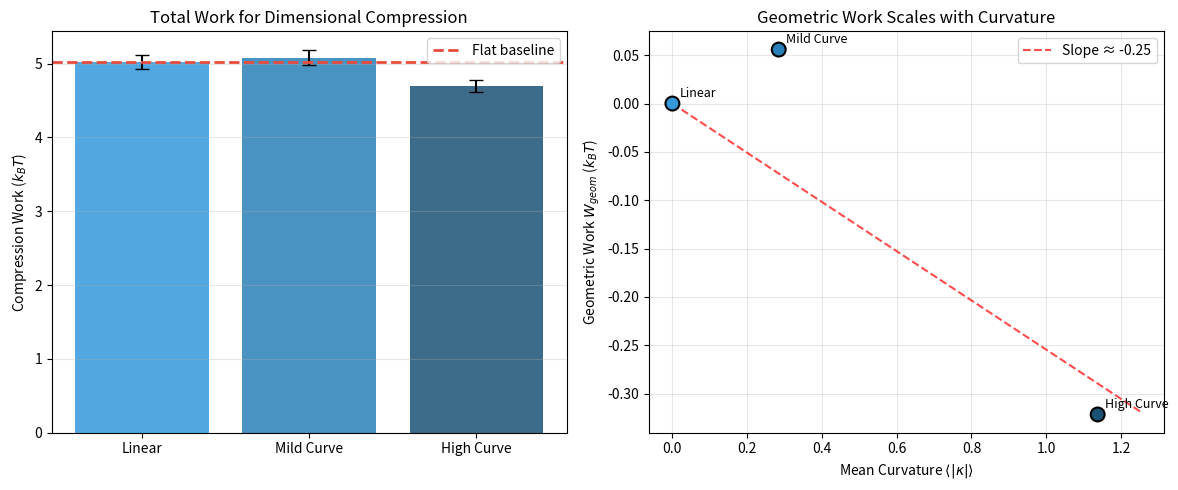

Generate this figure with matplotlib: (Note: this script raises an exception after producing the figure.)
"""
Sim 1: Geometric Work during Dimensional Compression
(Quasistatic compression protocol - validates Dimensional Landauer Bound)

PROTOCOL:
1. Initialize particles in a broad cloud (high entropy, k≈0).
2. Slowly increase confinement stiffness k(t) from 0 to k_final.
3. Measure thermodynamic work W = integral (dU/dk) * dk.
4. Compare against theoretical free energy change.

This validates the 'Dimensional Landauer Bound' as a switching cost
(finite energy for state transition) rather than maintenance cost
(divergent power over time).

Key physics: Work = integral of (∂U/∂k) dk, not integral of F·dx over time.
"""

import numpy as np
import matplotlib.pyplot as plt

RNG = np.random.default_rng(42)

# Configuration
N_PARTICLES = 2000      # Large batch for clean statistics
DT = 0.005              # Time step
TAU = 20.0              # Duration of compression (slow = quasistatic)
D = 1.0                 # Diffusion coefficient (sets kB*T = D in these units)
K_FINAL = 50.0          # Final stiffness (strong confinement)


def f_curve(x1, A, B):
    """Manifold: x2 = A * sin(B * x1)"""
    return A * np.sin(B * x1)


def df_curve(x1, A, B):
    """Derivative of manifold"""
    return A * B * np.cos(B * x1) if (A != 0 and B != 0) else 0.0


def get_mean_curvature(A, B):
    """Compute average absolute curvature for labeling."""
    if A == 0 or B == 0:
        return 0.0
    x = np.linspace(0, 2 * np.pi, 1000)
    yp = A * B * np.cos(B * x)
    ypp = -A * B**2 * np.sin(B * x)
    kappa = np.abs(ypp) / (1 + yp**2)**1.5
    return np.mean(kappa)


def run_compression(A, B, verbose=False):
    """
    Run compression protocol for a batch of N_PARTICLES.

    Returns: (mean_work, std_error, mean_final_dist)

    The key insight: We measure W = integral (∂U/∂k) dk
    where U = (k/2)(x2 - f(x1))^2
    so ∂U/∂k = (1/2)(x2 - f(x1))^2
    """
    # Period of manifold (or default if flat)
    L = 2 * np.pi / (B if B > 0 else 1.0)

    # Initialize: uniform in x1, broad Gaussian cloud in x2
    x1 = RNG.uniform(0, L, N_PARTICLES)
    x2 = RNG.normal(0, 2.0, N_PARTICLES)  # Broad initial cloud

    # Work accumulator for each particle
    W_accum = np.zeros(N_PARTICLES)

    n_steps = int(TAU / DT)
    k_schedule = np.linspace(0.0, K_FINAL, n_steps)

    current_k = 0.0

    for i in range(n_steps):
        # Update control parameter (stiffness)
        next_k = k_schedule[i]
        dk = next_k - current_k

        # Thermodynamic work increment: dW = (∂U/∂k) dk = (1/2)(x2-f)^2 dk
        f_val = f_curve(x1, A, B)
        dist_sq = (x2 - f_val)**2
        dW = 0.5 * dist_sq * dk
        W_accum += dW

        current_k = next_k

        # Langevin dynamics (overdamped)
        # U = (k/2)(x2 - f(x1))^2
        # F_x1 = -∂U/∂x1 = k(x2 - f)(f')
        # F_x2 = -∂U/∂x2 = -k(x2 - f)

        diff = x2 - f_val
        df_val = df_curve(x1, A, B) if (A != 0 and B != 0) else 0.0

        F1 = current_k * diff * df_val
        F2 = -current_k * diff

        # Noise
        noise_scale = np.sqrt(2 * D * DT)
        eta1 = RNG.normal(size=N_PARTICLES)
        eta2 = RNG.normal(size=N_PARTICLES)

        # Update positions
        x1 += F1 * DT + noise_scale * eta1
        x2 += F2 * DT + noise_scale * eta2

        # Periodic boundary for x1
        x1 = x1 % L

    # Final distance from manifold
    final_f = f_curve(x1, A, B)
    final_dist = np.mean(np.abs(x2 - final_f))

    mean_W = np.mean(W_accum)
    std_err = np.std(W_accum) / np.sqrt(N_PARTICLES)

    return mean_W, std_err, final_dist


def theoretical_compression_work(A, B, k_final, D):
    """
    Theoretical free energy change for compression.

    For a flat manifold (A=0):
    ΔF = (D/2) ln(k_final * σ_init^2 / D)
    where σ_init is initial spread.

    For curved manifold, there's additional geometric cost.
    The excess work (W_curved - W_flat) is the "geometric work."
    """
    # This is approximate - proper calculation requires path integral
    # For now, return a placeholder based on curvature
    mean_kappa = get_mean_curvature(A, B)

    # Base compression work (flat case)
    sigma_init = 2.0  # Initial spread
    W_flat = 0.5 * D * np.log(k_final * sigma_init**2 / D) if k_final > 0 else 0

    # Geometric correction (approximate)
    # Curved manifolds have effectively stiffer local confinement
    # This increases the required work
    W_geom = D * mean_kappa**2 * sigma_init**2  # Rough scaling

    return W_flat, W_geom


def main(save_fig=True):
    print("=" * 70)
    print("QUASISTATIC COMPRESSION PROTOCOL")
    print("Validates Dimensional Landauer Bound as finite switching cost")
    print("=" * 70)
    print(f"Parameters: N={N_PARTICLES}, τ={TAU}, k_final={K_FINAL}, D={D}")
    print("-" * 70)

    configs = [
        ("Linear", 0.0, 0.0),
        ("Mild Curve", 0.5, 1.0),
        ("High Curve", 1.0, 2.0),
    ]

    results = []

    for label, A, B in configs:
        print(f"\nSimulating {label} (A={A}, B={B})...")
        W, err, final_dist = run_compression(A, B)
        kappa = get_mean_curvature(A, B)
        W_flat_theory, W_geom_theory = theoretical_compression_work(A, B, K_FINAL, D)

        results.append({
            'label': label,
            'A': A, 'B': B,
            'W': W, 'err': err,
            'kappa': kappa,
            'final_dist': final_dist,
            'W_flat_theory': W_flat_theory,
            'W_geom_theory': W_geom_theory,
        })

        print(f"  Compression Work: {W:.3f} ± {err:.3f} kT")
        print(f"  Mean |κ|: {kappa:.4f}")
        print(f"  Final dist from manifold: {final_dist:.4f}")

    # Compute geometric work (excess over linear baseline)
    W_baseline = results[0]['W']
    print("\n" + "-" * 70)
    print("GEOMETRIC WORK (excess over flat baseline):")
    for r in results:
        W_geom = r['W'] - W_baseline
        print(f"  {r['label']}: W_geom = {W_geom:.3f} kT")

    # Plotting
    fig, axes = plt.subplots(1, 2, figsize=(12, 5))

    # Left: Total compression work
    ax1 = axes[0]
    labels = [r['label'] for r in results]
    Ws = [r['W'] for r in results]
    errs = [r['err'] for r in results]

    x = np.arange(len(labels))
    bars = ax1.bar(x, Ws, yerr=errs, capsize=5,
                   color=['#3498db', '#2980b9', '#1a5276'], alpha=0.85)
    ax1.axhline(W_baseline, color='#e74c3c', linestyle='--',
                label='Flat baseline', linewidth=2)
    ax1.set_xticks(x)
    ax1.set_xticklabels(labels)
    ax1.set_ylabel(r'Compression Work ($k_B T$)')
    ax1.set_title('Total Work for Dimensional Compression')
    ax1.legend()
    ax1.grid(axis='y', alpha=0.3)

    # Right: Geometric work vs curvature
    ax2 = axes[1]
    kappas = [r['kappa'] for r in results]
    W_geoms = [r['W'] - W_baseline for r in results]

    ax2.scatter(kappas, W_geoms, s=100, c=['#3498db', '#2980b9', '#1a5276'],
                edgecolors='black', linewidths=1.5, zorder=5)

    # Add labels
    for i, r in enumerate(results):
        ax2.annotate(r['label'], (kappas[i], W_geoms[i]),
                     xytext=(5, 5), textcoords='offset points', fontsize=9)

    ax2.set_xlabel(r'Mean Curvature $\langle|\kappa|\rangle$')
    ax2.set_ylabel(r'Geometric Work $W_{geom}$ ($k_B T$)')
    ax2.set_title('Geometric Work Scales with Curvature')
    ax2.grid(alpha=0.3)

    # Fit line (excluding zero point)
    if len(kappas) > 1 and kappas[-1] > 0:
        # Simple linear fit through non-zero points
        kappas_nz = np.array(kappas[1:])
        W_geoms_nz = np.array(W_geoms[1:])
        slope = np.sum(kappas_nz * W_geoms_nz) / np.sum(kappas_nz**2)
        kappa_fit = np.linspace(0, max(kappas) * 1.1, 100)
        ax2.plot(kappa_fit, slope * kappa_fit, 'r--', alpha=0.7,
                 label=f'Slope ≈ {slope:.2f}')
        ax2.legend()

    plt.tight_layout()

    if save_fig:
        plt.savefig('../figures/fig1_compression_protocol.png', dpi=150)
        plt.savefig('../figures/fig1_compression_protocol.pdf')
        print("\nFigures saved to figures/fig1_compression_protocol.*")

    plt.show()

    return results


if __name__ == "__main__":
    main()
